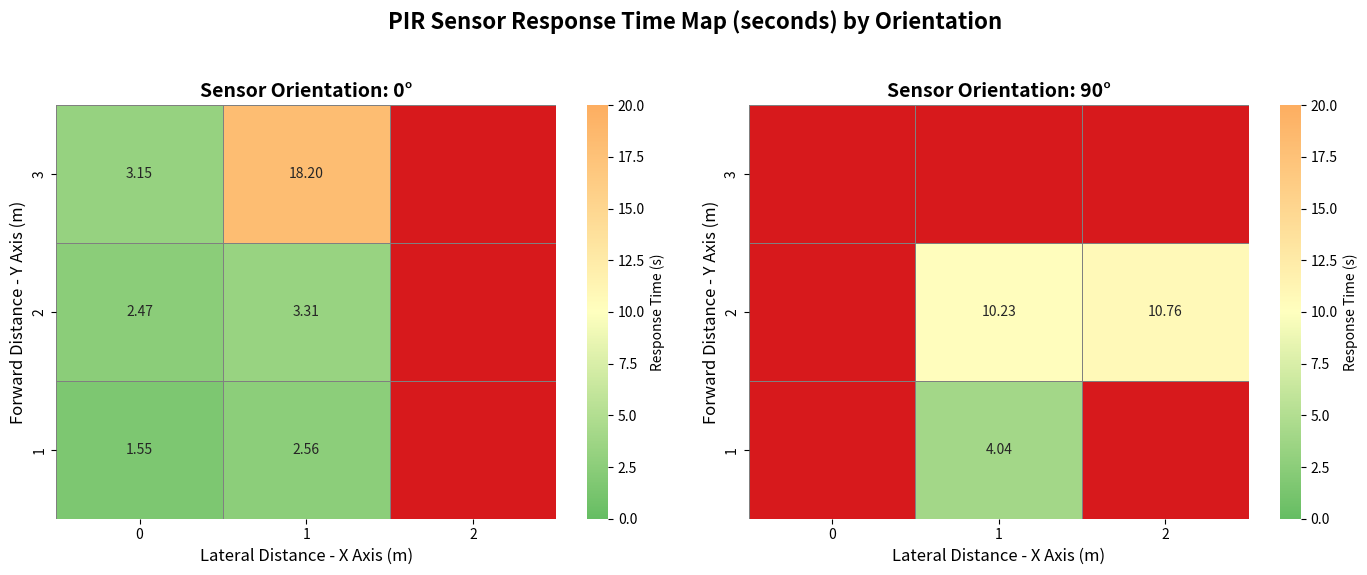

Generate this figure with matplotlib:
import pandas as pd
import numpy as np
import matplotlib.pyplot as plt
import seaborn as sns
import matplotlib.colors as mcolors

# 1. Dataset based on PIR testing Table 4.2.1.2 in your thesis
# Format: [X (Lateral), Y (Forward), 0_deg_time, 90_deg_time]
# 'None' represents 'FAIL' or Undetected (Blind Spot)
data = [
    [0, 1, 1.55, None],
    [0, 2, 2.47, None],
    [0, 3, 3.15, None],
    [1, 1, 2.56, 4.04],
    [1, 2, 3.31, 10.23],
    [1, 3, 18.20, None],
    [2, 1, None, None],
    [2, 2, None, 10.76],
    [2, 3, None, None]
]

columns = ['X', 'Y', '0°', '90°']
df = pd.DataFrame(data, columns=columns)

# ==========================================
# FIGURE: PIR SENSOR RESPONSE TIME HEATMAP
# ==========================================
fig, axes = plt.subplots(1, 2, figsize=(14, 6))
fig.suptitle('PIR Sensor Response Time Map (seconds) by Orientation', fontsize=16, fontweight='bold')

# --- PERBAIKAN WARNA KUSTOM ---
# Mendefinisikan warna: Hijau (Cepat) -> Kuning (Sedang) -> Oranye (Lambat)
cmap_colors = ["#66bd63", "#ffffbf", "#fdae61"] 
custom_cmap = mcolors.LinearSegmentedColormap.from_list("GreenYellowOrange", cmap_colors)

# Memaksa warna merah pekat KHUSUS untuk sel yang tidak terdeteksi (FAIL / NaN)
custom_cmap.set_bad(color="#d7191c") 

angles = ['0°', '90°']

for ax, angle in zip(axes, angles):
    # Create pivot table for the specific angle
    pivot_angle = df.pivot(index='Y', columns='X', values=angle)
    pivot_angle = pivot_angle.sort_index(ascending=False) # Invert Y-axis so Y=1 is at the bottom
    
    # Custom annotations: format to 2 decimals, or "FAIL" if NaN
    annot_data = pivot_angle.copy()
    annot_labels = annot_data.map(lambda v: f"{v:.2f}" if pd.notnull(v) else "FAIL")
    
    # Plot heatmap
    # Tambahan vmin=0 dan vmax=20 agar waktu 18.20s maksimal berwarna oranye, bukan merah
    sns.heatmap(pivot_angle, ax=ax, annot=annot_labels, fmt="", cmap=custom_cmap, 
                linewidths=0.5, linecolor='gray', cbar=True, 
                cbar_kws={'label': 'Response Time (s)'},
                vmin=0, vmax=20)
    
    ax.set_title(f'Sensor Orientation: {angle}', fontsize=14, fontweight='bold')
    ax.set_xlabel('Lateral Distance - X Axis (m)', fontsize=12)
    ax.set_ylabel('Forward Distance - Y Axis (m)', fontsize=12)

plt.tight_layout(rect=[0, 0.03, 1, 0.95])

# Gambar akan langsung di-save ke folder Anda
plt.savefig('PIR_Response_Time_Map.png', dpi=300) 

# plt.show() # Diblok agar tidak muncul warning di terminal Linux
